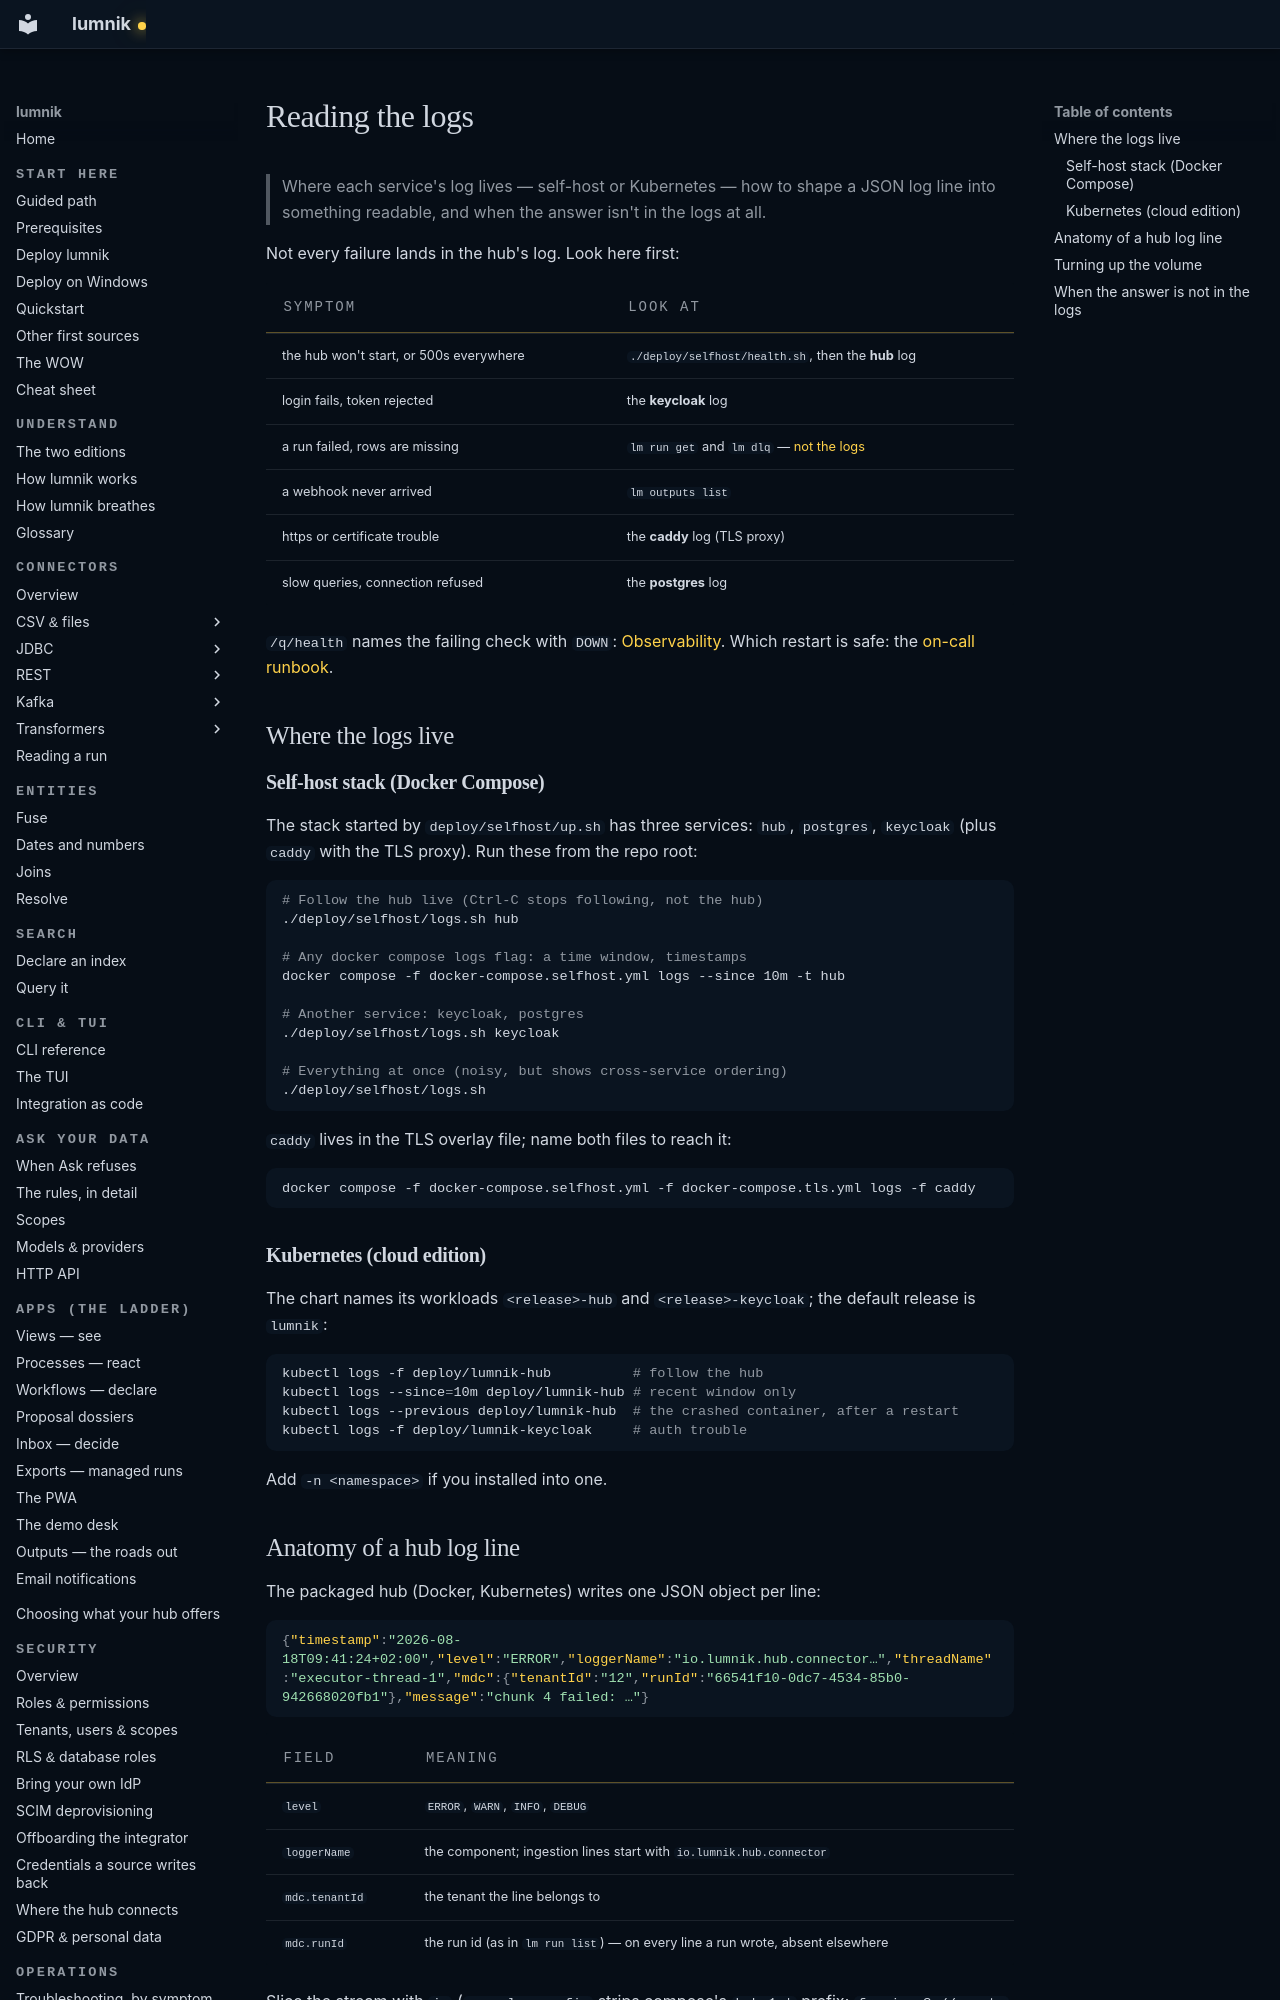

repository: icreated/lumnik-open · page: recipes/logs/index.html · generator: mkdocs

# Reading the logs

> Where each service's log lives — self-host or Kubernetes — how to shape a JSON log
> line into something readable, and when the answer isn't in the logs at all.

Not every failure lands in the hub's log. Look here first:

| Symptom | Look at |
|---|---|
| the hub won't start, or 500s everywhere | `./deploy/selfhost/health.sh`, then the **hub** log |
| login fails, token rejected | the **keycloak** log |
| a run failed, rows are missing | `lm run get` and `lm dlq` — [not the logs](#when-the-answer-is-not-in-the-logs) |
| a webhook never arrived | `lm outputs list` |
| https or certificate trouble | the **caddy** log (TLS proxy) |
| slow queries, connection refused | the **postgres** log |

`/q/health` names the failing check with `DOWN`: [Observability](../operations/observability.md).
Which restart is safe: the [on-call runbook](../operations/oncall-runbook.md).

## Where the logs live

### Self-host stack (Docker Compose)

The stack started by `deploy/selfhost/up.sh` has three services: `hub`, `postgres`,
`keycloak` (plus `caddy` with the TLS proxy). Run these from the repo root:

```bash
# Follow the hub live (Ctrl-C stops following, not the hub)
./deploy/selfhost/logs.sh hub

# Any docker compose logs flag: a time window, timestamps
docker compose -f docker-compose.selfhost.yml logs --since 10m -t hub

# Another service: keycloak, postgres
./deploy/selfhost/logs.sh keycloak

# Everything at once (noisy, but shows cross-service ordering)
./deploy/selfhost/logs.sh
```

`caddy` lives in the TLS overlay file; name both files to reach it:

```bash
docker compose -f docker-compose.selfhost.yml -f docker-compose.tls.yml logs -f caddy
```

### Kubernetes (cloud edition)

The chart names its workloads `<release>-hub` and `<release>-keycloak`; the default
release is `lumnik`:

```bash
kubectl logs -f deploy/lumnik-hub          # follow the hub
kubectl logs --since=10m deploy/lumnik-hub # recent window only
kubectl logs --previous deploy/lumnik-hub  # the crashed container, after a restart
kubectl logs -f deploy/lumnik-keycloak     # auth trouble
```

Add `-n <namespace>` if you installed into one.
